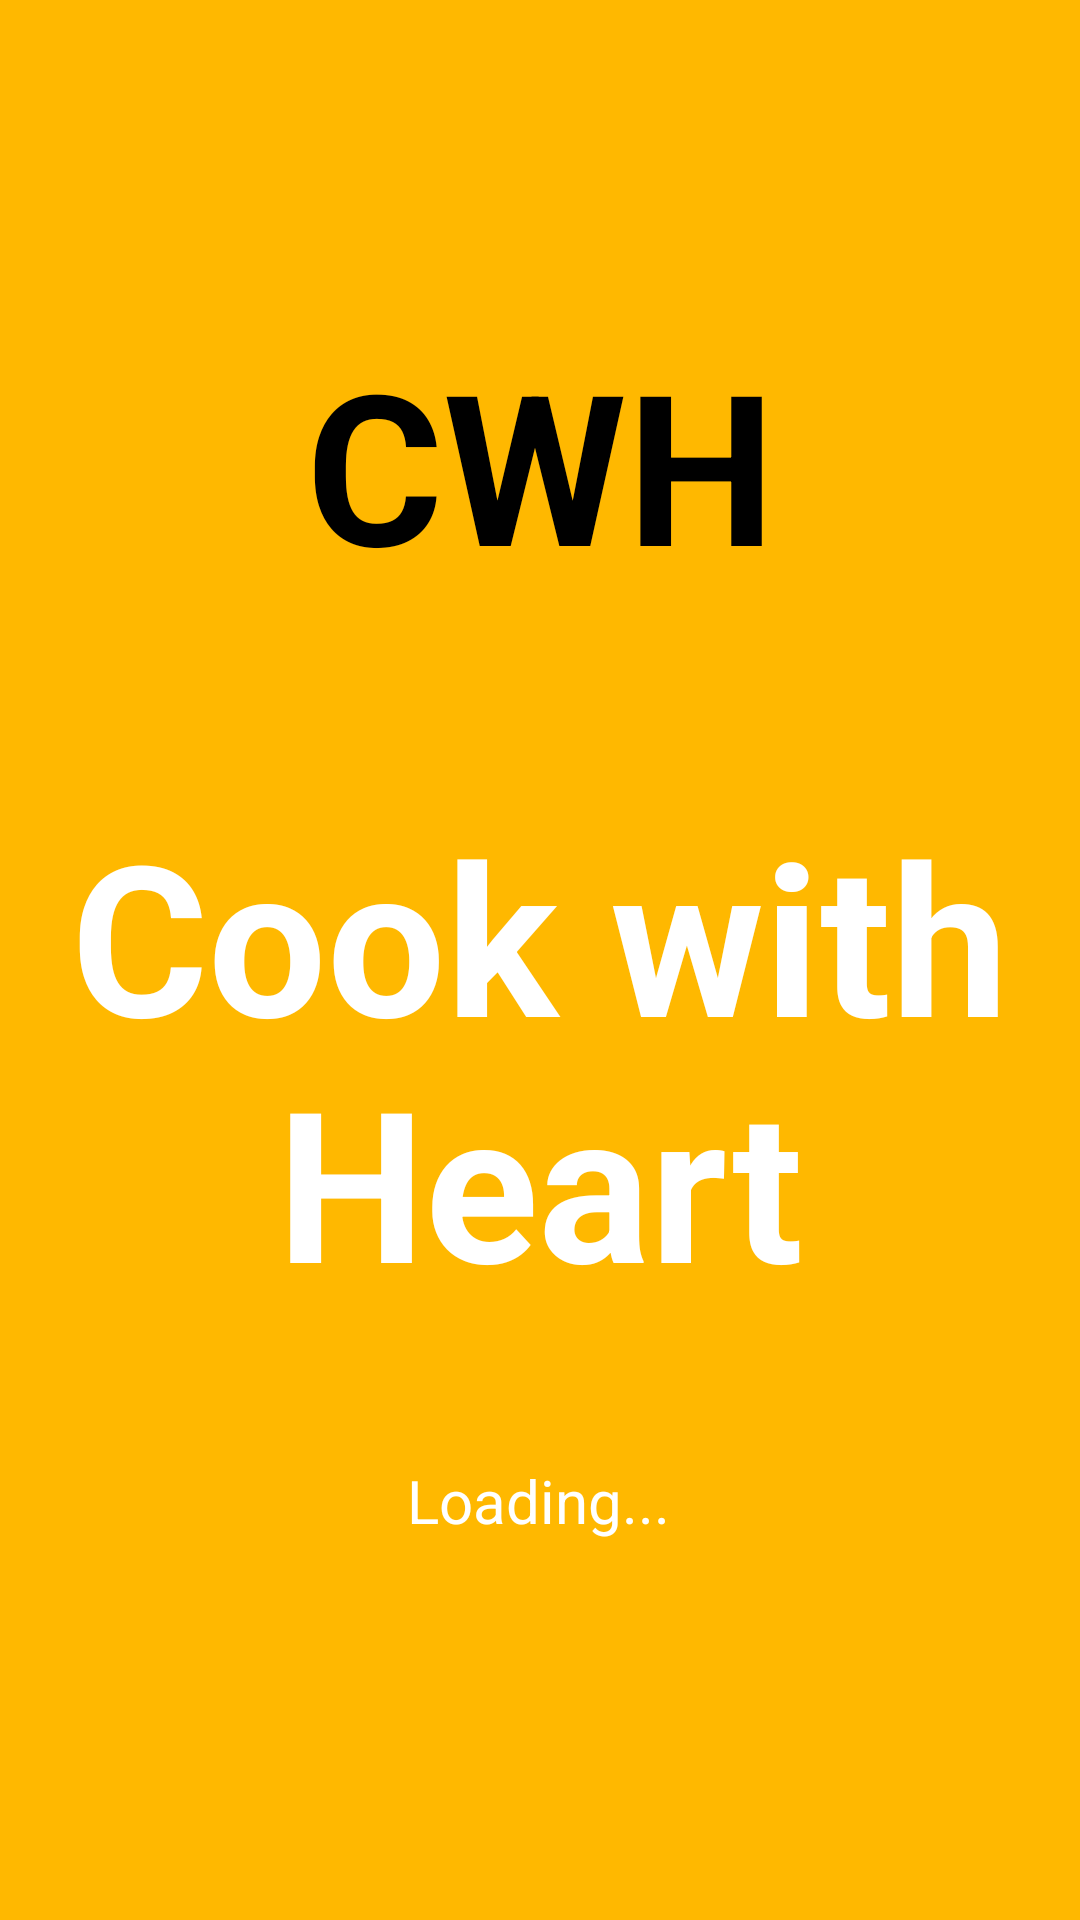

The Android layout XML behind this screen, and the referenced resources:
<!-- AndroidManifest.xml: application theme Theme.Arsenaaaa -->
<!-- res/layout/activity_main.xml -->
<?xml version="1.0" encoding="utf-8"?>
<androidx.constraintlayout.widget.ConstraintLayout xmlns:android="http://schemas.android.com/apk/res/android"
    xmlns:app="http://schemas.android.com/apk/res-auto"
    xmlns:tools="http://schemas.android.com/tools"
    android:id="@+id/main"
    android:layout_width="match_parent"
    android:layout_height="match_parent"
    android:background="#FFB800"
    android:outlineAmbientShadowColor="#000000"
    tools:context=".MainActivity">

    <TextView
        android:id="@+id/textView3"
        android:layout_width="331dp"
        android:layout_height="163dp"
        android:layout_marginTop="64dp"
        android:gravity="center"
        android:text="Cook with Heart"
        android:textColor="#FFFFFF"
        android:textSize="70sp"
        android:textStyle="bold"
        app:layout_constraintEnd_toEndOf="parent"
        app:layout_constraintStart_toStartOf="parent"
        app:layout_constraintTop_toBottomOf="@+id/textView2" />

    <TextView
        android:id="@+id/textView2"
        android:layout_width="wrap_content"
        android:layout_height="wrap_content"
        android:layout_marginTop="108dp"
        android:text="CWH"
        android:textColor="#000000"
        android:textSize="70sp"
        android:textStyle="bold"
        app:layout_constraintEnd_toEndOf="parent"
        app:layout_constraintStart_toStartOf="parent"
        app:layout_constraintTop_toTopOf="parent" />

    <TextView
        android:id="@+id/textView4"
        android:layout_width="wrap_content"
        android:layout_height="wrap_content"
        android:layout_marginTop="37dp"
        android:text="Loading..."
        android:textColor="#FFFFFF"
        android:textSize="20sp"
        app:layout_constraintBottom_toBottomOf="parent"
        app:layout_constraintEnd_toEndOf="parent"
        app:layout_constraintHorizontal_bias="0.498"
        app:layout_constraintStart_toStartOf="parent"
        app:layout_constraintTop_toBottomOf="@+id/textView3"
        app:layout_constraintVertical_bias="0.146" />

    <ImageView
        android:id="@+id/imageView"
        android:layout_width="80dp"
        android:layout_height="80dp"
        android:layout_marginTop="15dp"
        app:layout_constraintEnd_toEndOf="parent"
        app:layout_constraintHorizontal_bias="0.498"
        app:layout_constraintStart_toStartOf="parent"
        app:layout_constraintTop_toBottomOf="@+id/textView4"
        app:srcCompat="@drawable/gol" />
</androidx.constraintlayout.widget.ConstraintLayout>
<!-- resources referenced by this layout -->
<resources>
  <style name="Theme.Arsenaaaa" parent="Base.Theme.Arsenaaaa" />
  <style name="Base.Theme.Arsenaaaa" parent="Theme.Material3.DayNight.NoActionBar">
          
          
      </style>
</resources>
